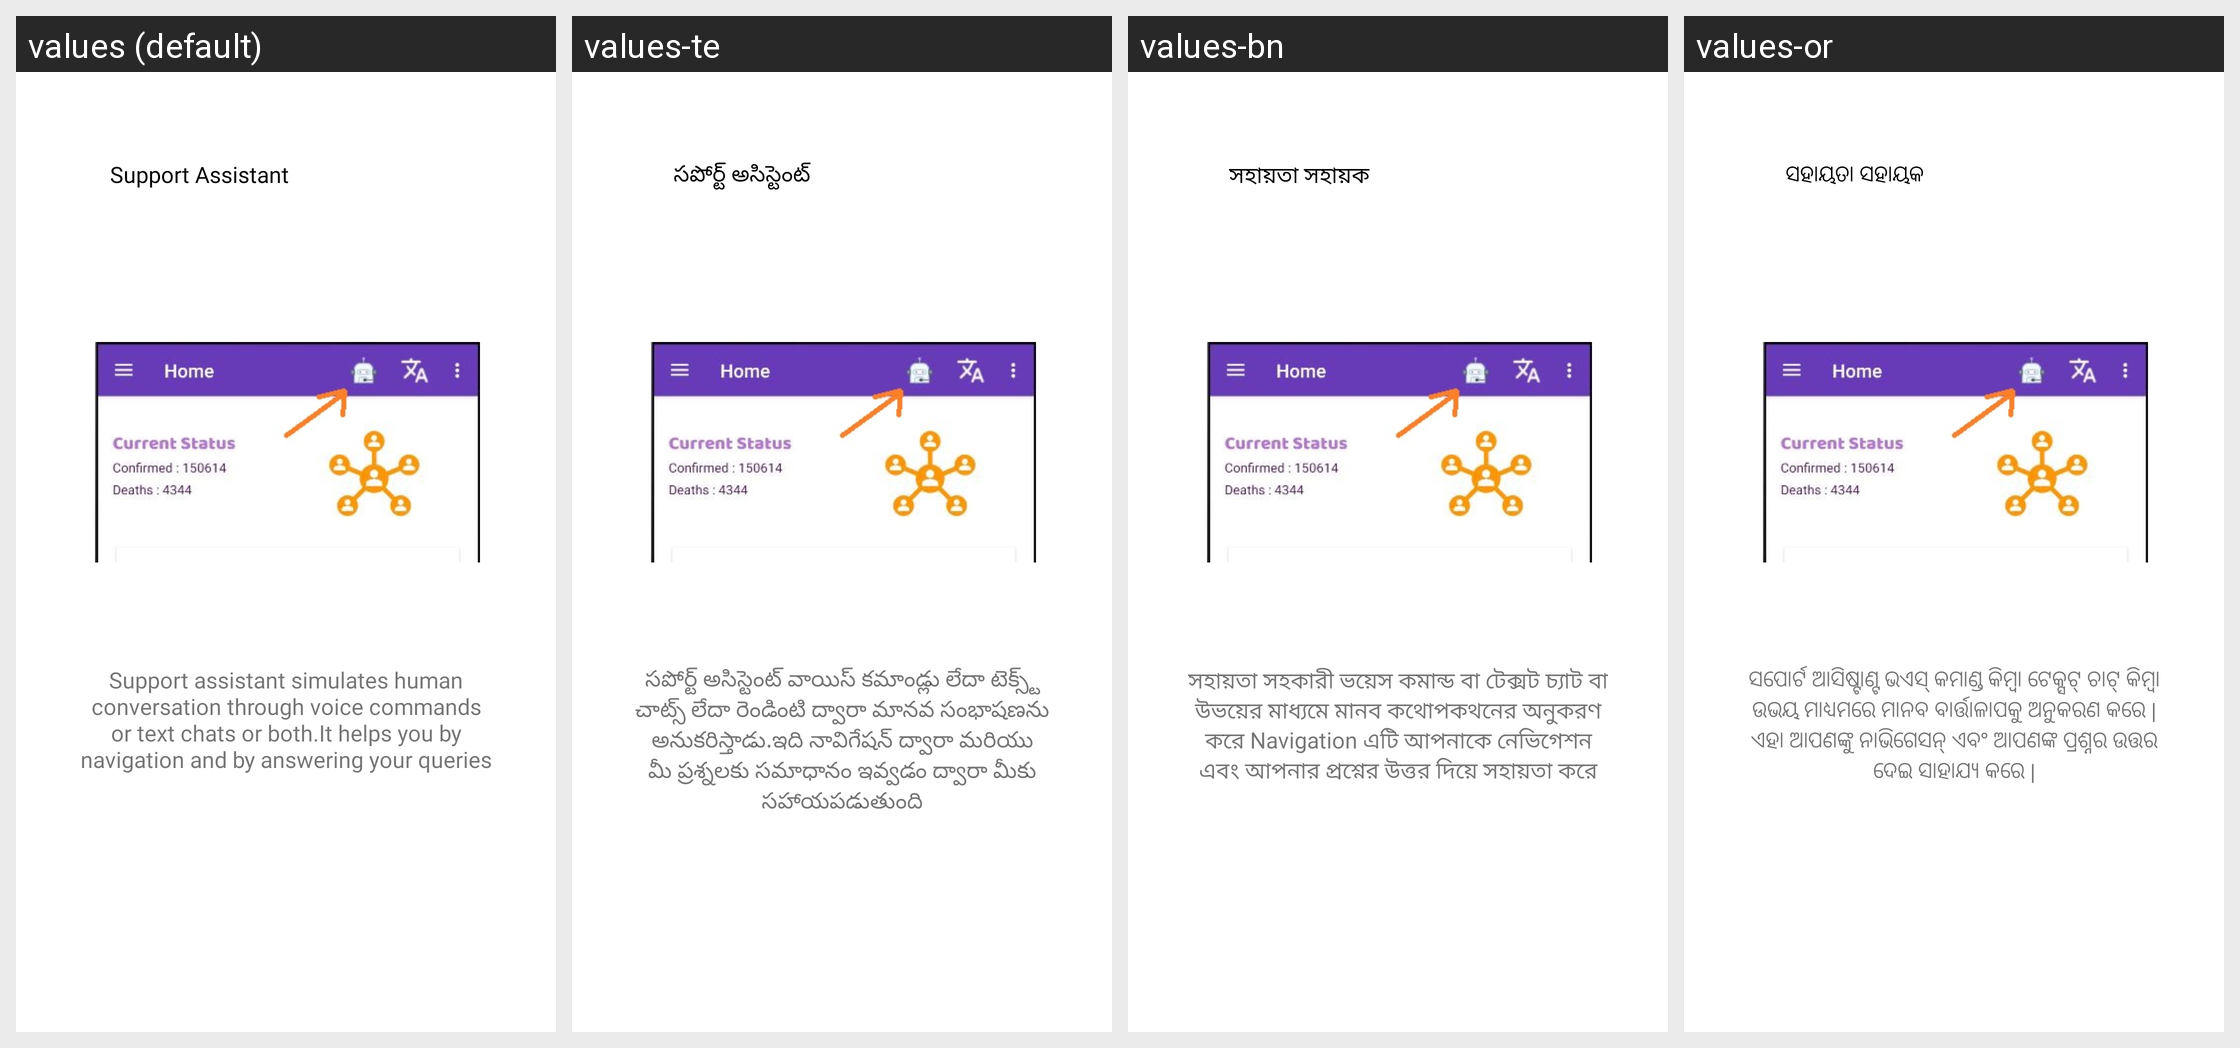

For this localized Android screen grid, give each drawn string resource with its value in every locale shown.
Android screen res/layout/activity_chatbotintro.xml rendered under 4 locales, left to right: values (default), values-te, values-bn, values-or. Device: Nexus 5 (rendered at 1080×1920; each locale shown at half size, 540×960, under a caption strip naming it); theme AppTheme.
Other locales in the repository, not shown: values-gu, values-hi, values-kn, values-ml, values-mr, values-pa, values-ta.
Strings drawn on this screen, with the default value and each locale's value (text and hints the layout hard-codes, and strings that could not be matched under every locale, appear in the picture but are not listed):

support
  values: Support Assistant
  values-te: సపోర్ట్ అసిస్టెంట్
  values-bn: সহায়তা সহায়ক
  values-or: ସହାୟତା ସହାୟକ

chatbotintro
  values: Support assistant simulates human conversation through voice commands or text chats or both.It helps you by navigation and by answering your queries
  values-te: సపోర్ట్ అసిస్టెంట్ వాయిస్ కమాండ్లు లేదా టెక్స్ట్ చాట్స్ లేదా రెండింటి ద్వారా మానవ సంభాషణను అనుకరిస్తాడు.ఇది నావిగేషన్ ద్వారా మరియు మీ ప్రశ్నలకు సమాధానం ఇవ్వడం ద్వారా మీకు సహాయపడుతుంది
  values-bn: সহায়তা সহকারী ভয়েস কমান্ড বা টেক্সট চ্যাট বা উভয়ের মাধ্যমে মানব কথোপকথনের অনুকরণ করে Navigation এটি আপনাকে নেভিগেশন এবং আপনার প্রশ্নের উত্তর দিয়ে সহায়তা করে
  values-or: ସପୋର୍ଟ ଆସିଷ୍ଟାଣ୍ଟ ଭଏସ୍ କମାଣ୍ଡ କିମ୍ବା ଟେକ୍ସଟ୍ ଚାଟ୍ କିମ୍ବା ଉଭୟ ମାଧ୍ୟମରେ ମାନବ ବାର୍ତ୍ତାଳାପକୁ ଅନୁକରଣ କରେ | ଏହା ଆପଣଙ୍କୁ ନାଭିଗେସନ୍ ଏବଂ ଆପଣଙ୍କ ପ୍ରଶ୍ନର ଉତ୍ତର ଦେଇ ସାହାଯ୍ୟ କରେ |
